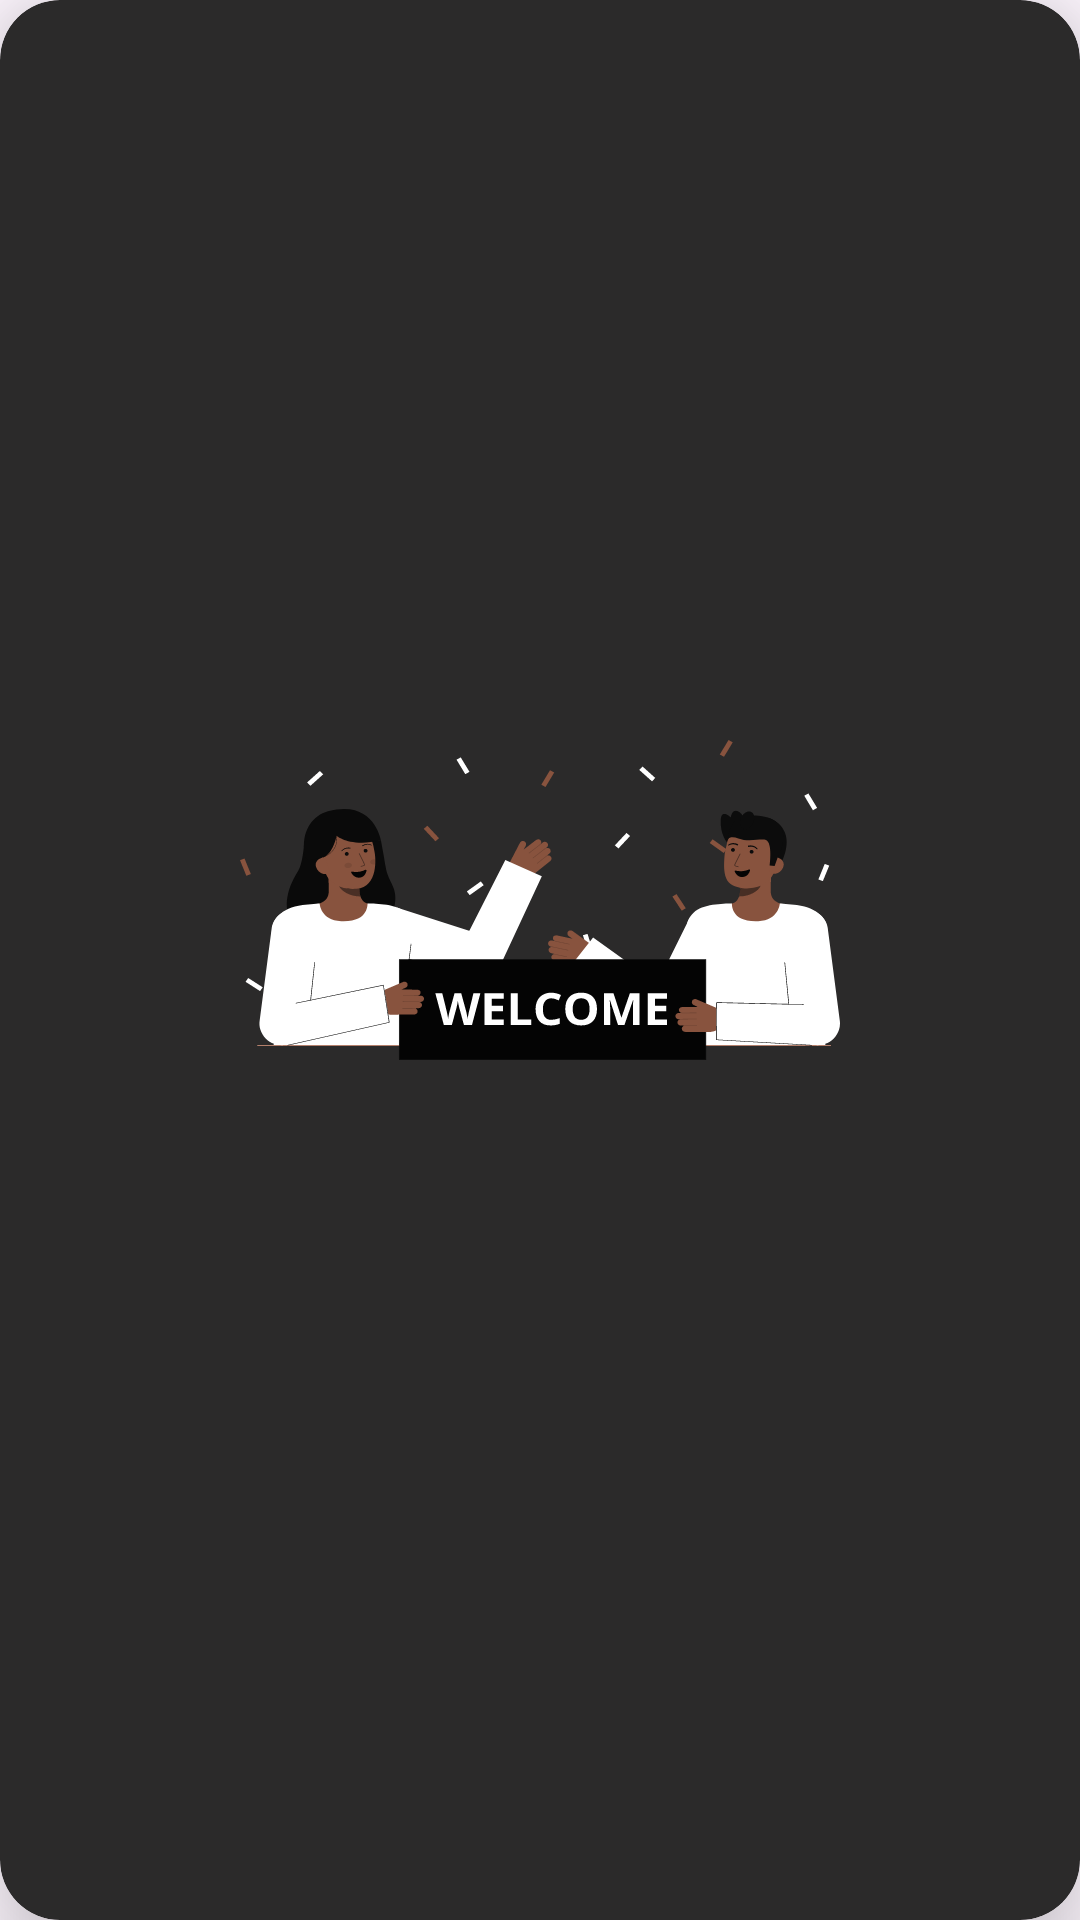

Reconstruct the res/layout file that produces this screen, plus the resources it refers to.
<!-- AndroidManifest.xml: application theme Theme.UpcomingMovies -->
<!-- res/layout/welcome_item_layout.xml -->
<?xml version="1.0" encoding="utf-8"?>
<layout xmlns:android="http://schemas.android.com/apk/res/android"
    xmlns:app="http://schemas.android.com/apk/res-auto"
    xmlns:tools="http://schemas.android.com/tools">

    <data>
        <variable
            name="welcomeItem"
            type="com.samueljuma.upcomingmovies.logic.data.WelcomeItem" />
    </data>

    <androidx.cardview.widget.CardView
        android:layout_width="match_parent"
        android:layout_height="match_parent"
        android:backgroundTint="@color/light_dark"
        app:cardElevation="20dp"
        app:cardCornerRadius="20dp"
        android:layout_margin="10dp">

        <LinearLayout
            android:orientation="vertical"
            android:gravity="center"
            android:layout_width="match_parent"
            android:layout_height="match_parent">

            <ImageView
                android:id="@+id/imageView3"
                android:layout_width="200dp"
                android:layout_height="200dp"
                android:layout_marginBottom="20dp"
                app:layout_constraintEnd_toEndOf="parent"
                app:layout_constraintStart_toStartOf="parent"
                app:layout_constraintTop_toTopOf="parent"
                tools:srcCompat="@drawable/welcome"
                app:srcCompat="@drawable/welcome"
                android:contentDescription="@string/welcome_image" />

            <TextView
                android:id="@+id/textView2"
                style="@style/default_light"
                android:layout_width="wrap_content"
                android:layout_height="wrap_content"
                android:paddingStart="20dp"
                android:paddingEnd="20dp"
                tools:text="@string/welcome_message_1"
                android:text="@{welcomeItem.message}"
                android:textColor="@color/white"
                android:textSize="14sp"
                app:layout_constraintBottom_toBottomOf="parent"
                app:layout_constraintEnd_toEndOf="parent"
                app:layout_constraintStart_toStartOf="parent"
                app:layout_constraintTop_toBottomOf="@+id/imageView3"
                app:layout_constraintVertical_bias="0.0" />

        </LinearLayout>

    </androidx.cardview.widget.CardView>
</layout>
<!-- resources referenced by this layout -->
<resources>
  <color name="light_dark">#2B2A2A</color>
  <color name="white">#FFFFFFFF</color>
  <!-- drawable welcome: vector/xml drawable (drawable, 34528 chars, omitted) -->
  <string name="welcome_image">Welcome Image</string>
  <string name="welcome_message_1">A warm welcome to our Upcoming Movies App. \n\nWe are so happy to have you onboard.\n\n Swipe through to learn more about the app or click continue to go to home screen </string>
  <style name="default_light">
          <item name="android:textSize">16sp</item>
          <item name="android:textAlignment">center</item>
          <item name="android:textColor">@color/black</item>
          <item name="android:textStyle">normal</item>
          <item name="android:fontFamily">@font/aclonica</item>
      </style>
  <style name="Theme.UpcomingMovies" parent="Base.Theme.UpcomingMovies" />
  <color name="black">#FF000000</color>
  <style name="Base.Theme.UpcomingMovies" parent="Theme.Material3.DayNight.NoActionBar">
          
           <item name="colorPrimary">@color/colorPrimaryDark</item>
          <item name="android:colorPrimaryDark">@color/colorPrimaryDark</item>
          <item name="colorOnBackground">@color/white</item>
           <item name="colorAccent">@color/colorAccent</item>
          <item name="android:textColorPrimary">@color/white</item>
          <item name="android:statusBarColor">@color/colorPrimaryDark</item>
  
          <item name="android:navigationBarColor">@android:color/black</item>
          <item name="colorControlNormal">@color/white</item>
      </style>
  <color name="colorPrimaryDark">#000000</color>
  <color name="colorAccent">#FFFFFF</color>
</resources>
